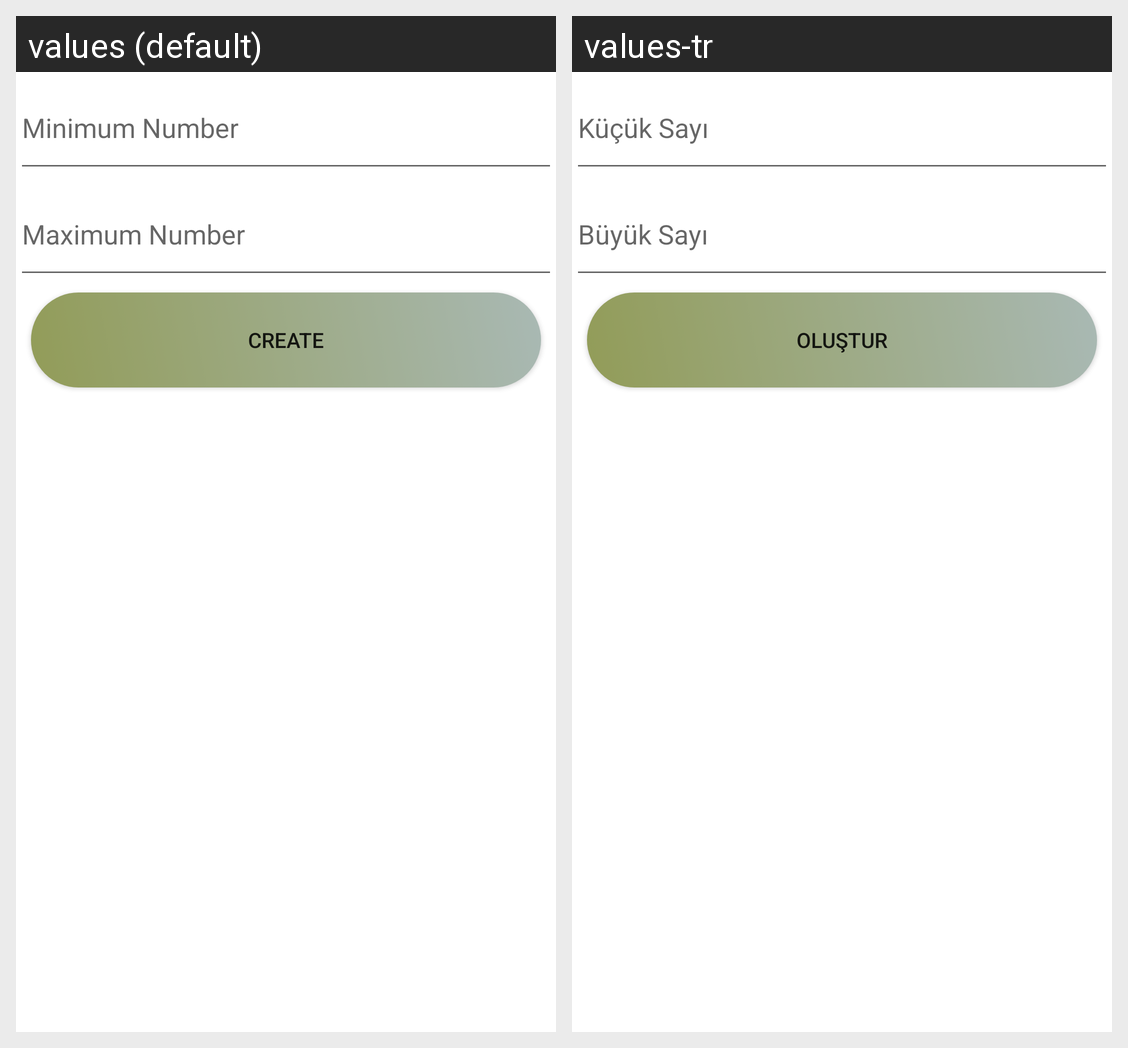

Translations of the strings shown on this Android screen, per locale in the grid:
Android screen res/layout/activity_number_creator.xml rendered under 2 locales, left to right: values (default), values-tr. Device: Nexus 5 (rendered at 1080×1920; each locale shown at half size, 540×960, under a caption strip naming it); theme AppTheme.
Strings drawn on this screen, with the default value and each locale's value (text and hints the layout hard-codes, and strings that could not be matched under every locale, appear in the picture but are not listed):

min_number
  values: Minimum Number
  values-tr: Küçük Sayı

max_number
  values: Maximum Number
  values-tr: Büyük Sayı

create
  values: Create
  values-tr: Oluştur
